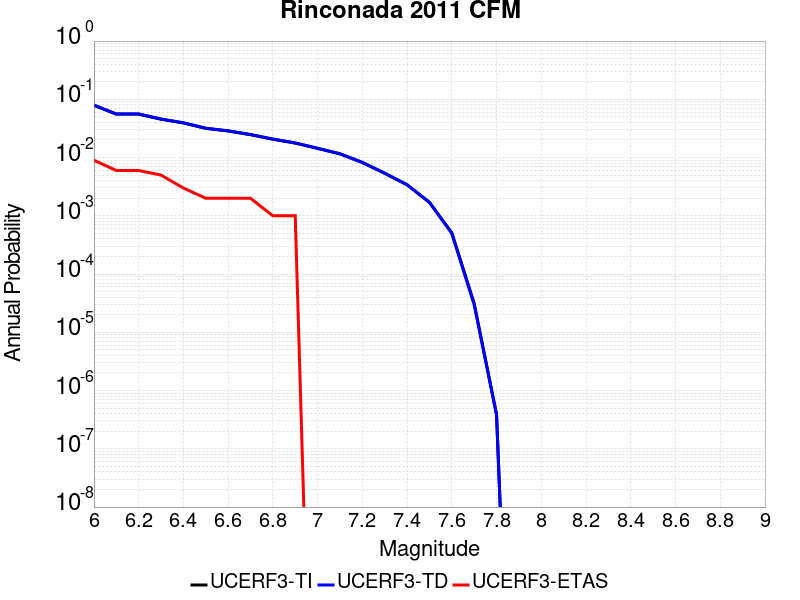

Source data for this figure (header and first rows):
Magnitude, UCERF3-TI Prob, UCERF3-TD Prob, UCERF3-ETAS Prob
6.0, 0.07891, 0.07968, 0.009
6.1, 0.05561, 0.05614, 0.006
6.2, 0.05561, 0.05614, 0.006
6.3, 0.04551, 0.04593, 0.005
6.4, 0.03927, 0.03962, 0.003
6.5, 0.03167, 0.03195, 0.002
6.6, 0.02856, 0.02881, 0.002
6.7, 0.02467, 0.02489, 0.002
6.8, 0.02063, 0.0208, 0.001
6.9, 0.01771, 0.01785, 0.001
7.0, 0.01436, 0.01446, 0.0
7.1, 0.01155, 0.01164, 0.0
7.2, 0.00822, 0.008272, 0.0
7.3, 0.005363, 0.005392, 0.0
7.4, 0.003404, 0.003419, 0.0
7.5, 0.001703, 0.001704, 0.0
7.6, 5.0883816E-4, 5.016026E-4, 0.0
7.7, 3.130741E-5, 2.9793744E-5, 0.0
7.8, 3.861217E-7, 3.8715507E-7, 0.0
